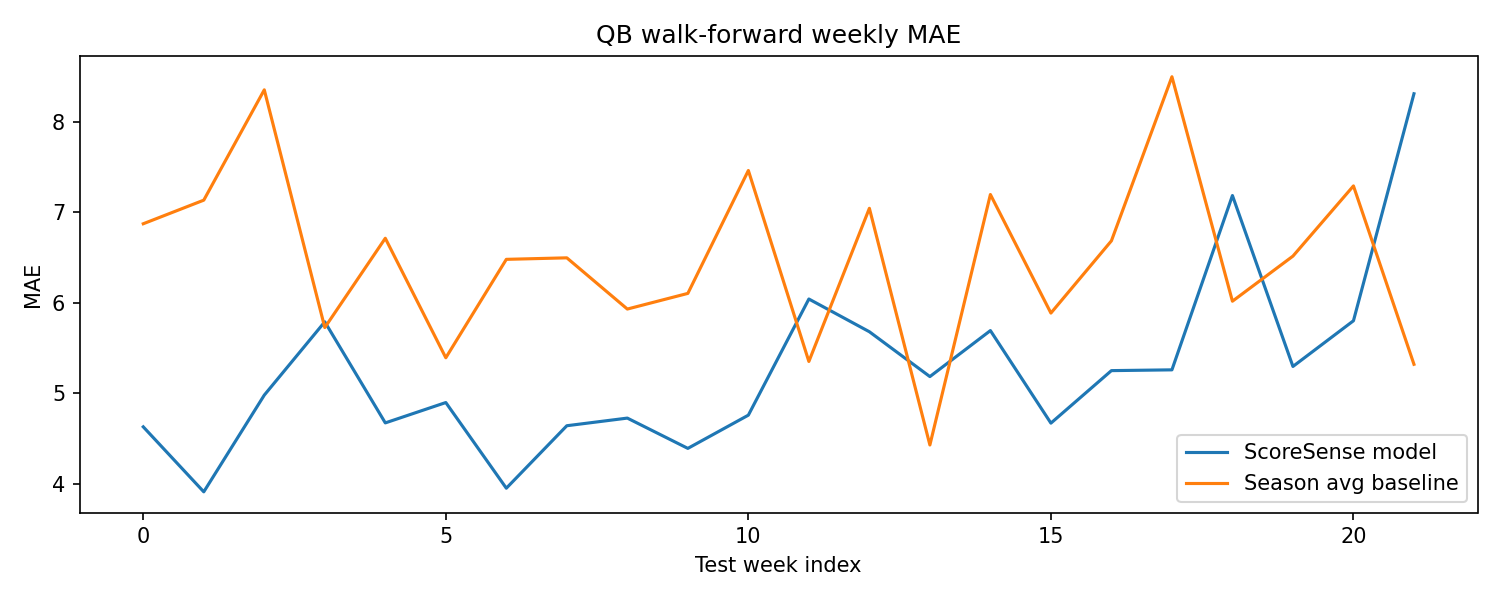

The data file committed next to this chart (first rows):
season, week, model_mae, baseline_mae
2024, 1, 4.631, 6.873
2024, 2, 3.914, 7.133
2024, 3, 4.981, 8.351
2024, 4, 5.79, 5.727
2024, 5, 4.675, 6.713
2024, 6, 4.899, 5.394
2024, 7, 3.954, 6.48
2024, 8, 4.643, 6.497
2024, 9, 4.728, 5.931
2024, 10, 4.393, 6.104
2024, 11, 4.76, 7.46
2024, 12, 6.042, 5.353
2024, 13, 5.681, 7.043
2024, 14, 5.186, 4.431
2024, 15, 5.694, 7.195
2024, 16, 4.672, 5.887
2024, 17, 5.252, 6.684
2024, 18, 5.26, 8.495
2024, 19, 7.184, 6.018
2024, 20, 5.298, 6.516
2024, 21, 5.802, 7.291
2024, 22, 8.308, 5.321
